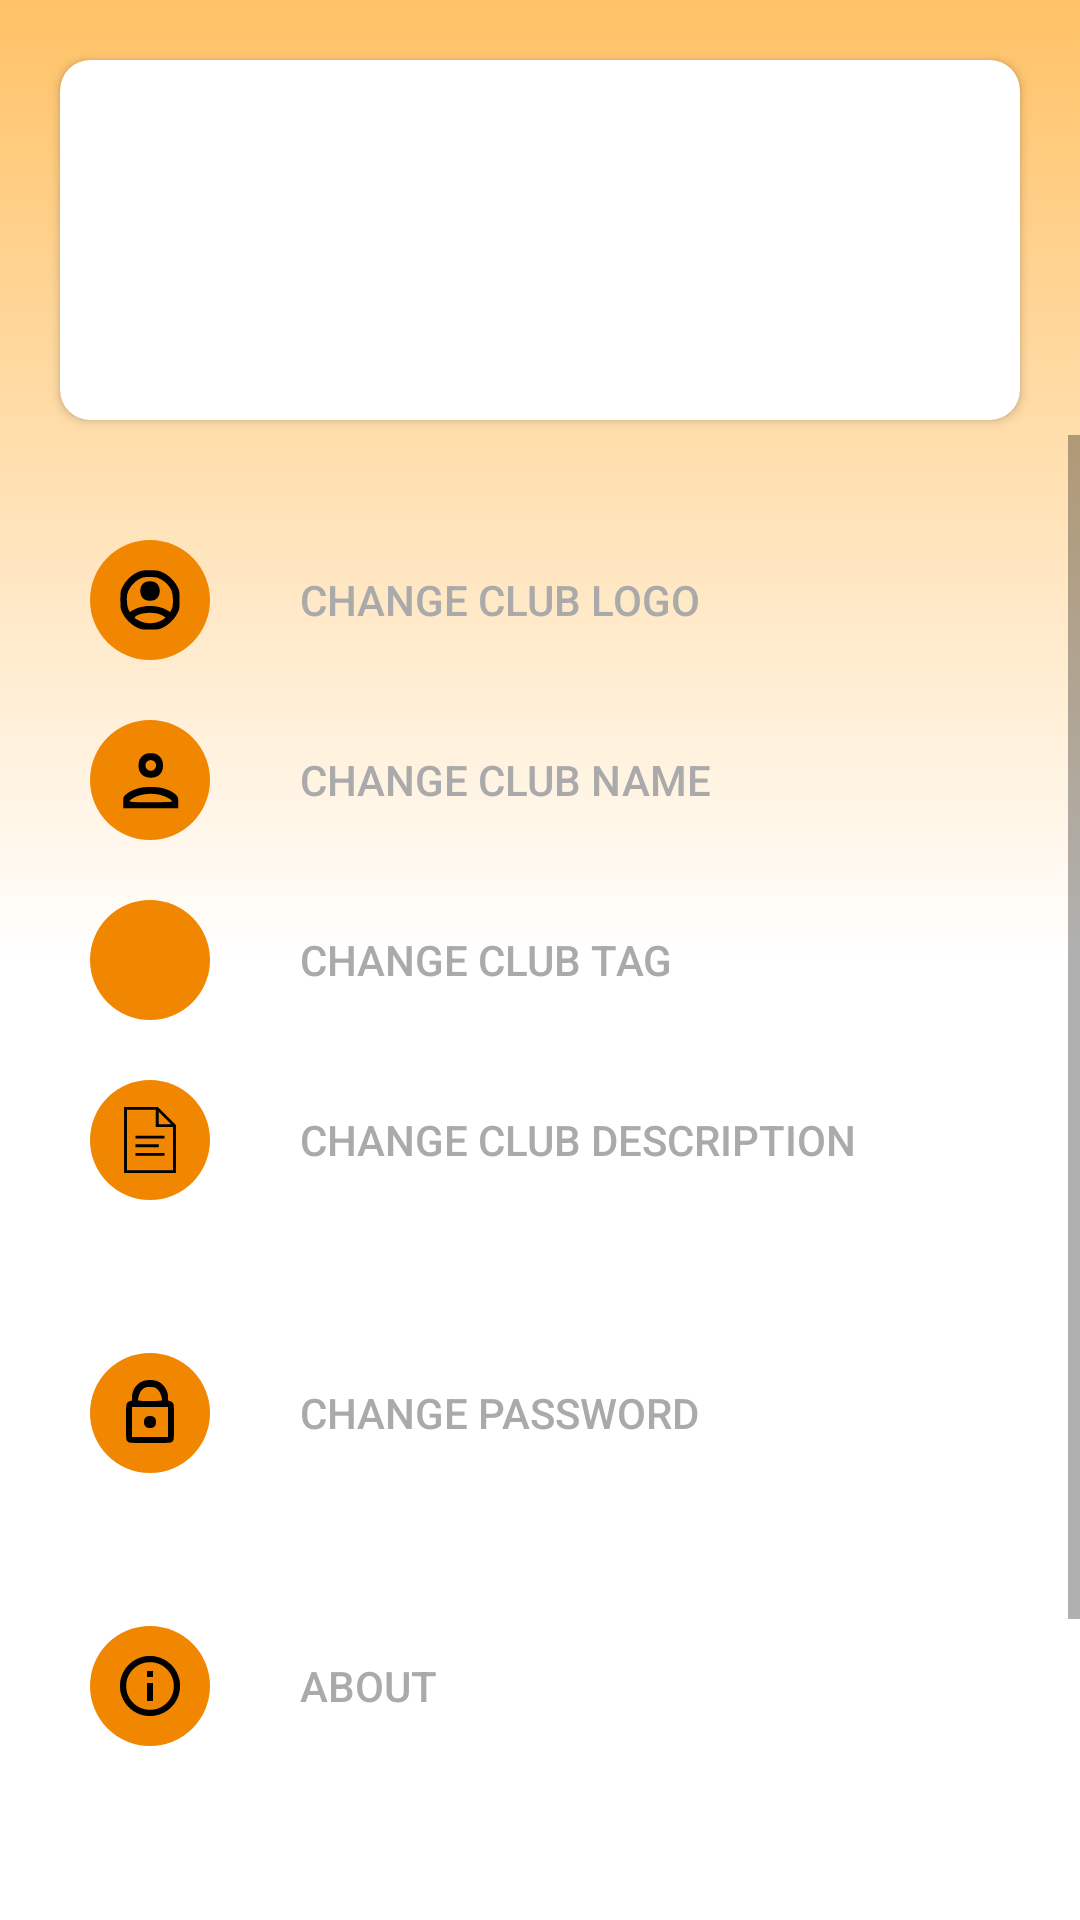

Produce the Android XML layout that renders to this screen, including the resource entries it uses.
<!-- AndroidManifest.xml: application theme Theme.CMS_CLUB_VER_1 -->
<!-- res/layout/fragment_more.xml -->
<?xml version="1.0" encoding="utf-8"?>
<androidx.appcompat.widget.LinearLayoutCompat xmlns:android="http://schemas.android.com/apk/res/android"
    xmlns:app="http://schemas.android.com/apk/res-auto"
    xmlns:tools="http://schemas.android.com/tools"
    android:layout_width="match_parent"
    android:layout_height="match_parent"
    tools:context=".fragment_more"
    android:orientation="vertical"
    android:background="@drawable/orange_gradiant_color">

    <androidx.cardview.widget.CardView
        android:layout_width="match_parent"
        android:layout_height="120dp"
        android:layout_centerHorizontal="true"
        android:layout_marginTop="20dp"
        android:layout_marginBottom="5dp"
        android:layout_marginLeft="20dp"
        android:layout_marginRight="20dp"
        android:layout_gravity="center"
        android:backgroundTint="@color/white"
        android:elevation="80dp"
        android:padding="10dp"
        app:cardCornerRadius="10dp">

        <androidx.constraintlayout.widget.ConstraintLayout
            android:layout_width="match_parent"
            android:layout_height="match_parent"
            android:orientation="horizontal">



        </androidx.constraintlayout.widget.ConstraintLayout>

    </androidx.cardview.widget.CardView>


<ScrollView
    android:layout_width="match_parent"
    android:layout_height="match_parent">


    <LinearLayout
        android:layout_width="match_parent"
        android:layout_height="wrap_content"
        android:orientation="vertical">

        <LinearLayout
            android:layout_width="match_parent"
            android:layout_height="wrap_content"
            android:layout_marginTop="30dp"
            android:orientation="horizontal">


            <ImageButton
                android:layout_width="40dp"
                android:layout_height="40dp"
                android:layout_gravity="center"
                android:layout_marginStart="30dp"
                android:background="@drawable/round_button"
                android:backgroundTint="@color/gray"
                android:src="@drawable/ic_profile_photo"
                tools:ignore="ContentDescription,SpeakableTextPresentCheck,TouchTargetSizeCheck" />

            <androidx.appcompat.widget.AppCompatButton
                android:id="@+id/btn_change_logo"
                android:layout_width="match_parent"
                android:layout_height="50dp"
                android:layout_marginLeft="30dp"
                android:layout_marginRight="30dp"
                android:background="@android:color/transparent"
                android:text="Change club logo"
                android:textAlignment="textStart"
                android:textColor="@android:color/darker_gray"
                android:drawablePadding="12dp"/>

        </LinearLayout>

        <LinearLayout
            android:layout_width="match_parent"
            android:layout_height="wrap_content"
            android:layout_marginTop="10dp"
            android:orientation="horizontal">


            <ImageButton
                android:layout_width="40dp"
                android:layout_height="40dp"
                android:layout_gravity="center"
                android:layout_marginStart="30dp"
                android:background="@drawable/round_button"
                android:backgroundTint="@color/gray"
                android:src="@drawable/ic_username"
                tools:ignore="ContentDescription,SpeakableTextPresentCheck,TouchTargetSizeCheck" />

            <androidx.appcompat.widget.AppCompatButton
                android:id="@+id/btn_change_name"
                android:layout_width="match_parent"
                android:layout_height="50dp"
                android:layout_marginLeft="30dp"
                android:layout_marginRight="30dp"
                android:background="@android:color/transparent"
                android:text="Change club name"
                android:textAlignment="textStart"
                android:textColor="@android:color/darker_gray"
                android:drawablePadding="12dp"/>

        </LinearLayout>



        <LinearLayout
            android:layout_width="match_parent"
            android:layout_height="wrap_content"
            android:layout_marginTop="10dp"
            android:orientation="horizontal">


            <ImageButton
                android:layout_width="40dp"
                android:layout_height="40dp"
                android:layout_gravity="center"
                android:layout_marginStart="30dp"
                android:background="@drawable/round_button"
                android:backgroundTint="@color/gray"
                android:src="@drawable/ic_tag"
                tools:ignore="ContentDescription,SpeakableTextPresentCheck,TouchTargetSizeCheck" />

            <androidx.appcompat.widget.AppCompatButton
                android:id="@+id/btn_change_tag"
                android:layout_width="match_parent"
                android:layout_height="50dp"
                android:layout_marginLeft="30dp"
                android:layout_marginRight="30dp"
                android:background="@android:color/transparent"
                android:text="Change club tag"
                android:textAlignment="textStart"
                android:textColor="@android:color/darker_gray"
                android:drawablePadding="12dp"/>

        </LinearLayout>

        <LinearLayout
            android:layout_width="match_parent"
            android:layout_height="wrap_content"
            android:layout_marginTop="10dp"
            android:orientation="horizontal">


            <ImageButton
                android:layout_width="40dp"
                android:layout_height="40dp"
                android:layout_gravity="center"
                android:layout_marginStart="30dp"
                android:background="@drawable/round_button"
                android:backgroundTint="@color/gray"
                android:src="@drawable/ic_description2"
                tools:ignore="ContentDescription,SpeakableTextPresentCheck,TouchTargetSizeCheck" />

            <androidx.appcompat.widget.AppCompatButton
                android:id="@+id/btn_change_club_description"
                android:layout_width="match_parent"
                android:layout_height="50dp"
                android:layout_marginLeft="30dp"
                android:layout_marginRight="30dp"
                android:background="@android:color/transparent"
                android:text="Change club description"
                android:textAlignment="textStart"
                android:textColor="@android:color/darker_gray"
                android:drawablePadding="12dp"/>

        </LinearLayout>

        <LinearLayout
            android:layout_width="match_parent"
            android:layout_height="1dp"
            android:layout_marginTop="20dp"
            android:layout_marginRight="30dp"
            android:layout_marginLeft="30dp"
            android:background="@color/gray"/>

        <LinearLayout
            android:layout_width="match_parent"
            android:layout_height="wrap_content"
            android:layout_marginTop="20dp"
            android:orientation="horizontal">


            <ImageButton
                android:layout_width="40dp"
                android:layout_height="40dp"
                android:layout_gravity="center"
                android:layout_marginStart="30dp"
                android:background="@drawable/round_button"
                android:backgroundTint="@color/gray"
                android:src="@drawable/ic_lock"
                tools:ignore="ContentDescription,SpeakableTextPresentCheck,TouchTargetSizeCheck" />

            <androidx.appcompat.widget.AppCompatButton
                android:id="@+id/btn_change_password"
                android:layout_width="match_parent"
                android:layout_height="50dp"
                android:layout_marginLeft="30dp"
                android:layout_marginRight="30dp"
                android:background="@android:color/transparent"
                android:text="Change password"
                android:textAlignment="textStart"
                android:textColor="@android:color/darker_gray"
                android:drawablePadding="12dp"/>

        </LinearLayout>

        <LinearLayout
            android:layout_width="match_parent"
            android:layout_height="1dp"
            android:layout_marginTop="20dp"
            android:layout_marginRight="30dp"
            android:layout_marginLeft="30dp"
            android:background="@color/gray"/>


        <LinearLayout
            android:layout_width="match_parent"
            android:layout_height="wrap_content"
            android:layout_marginTop="20dp"
            android:orientation="horizontal">


            <ImageButton
                android:layout_width="40dp"
                android:layout_height="40dp"
                android:layout_gravity="center"
                android:layout_marginStart="30dp"
                android:background="@drawable/round_button"
                android:backgroundTint="@color/gray"
                android:src="@drawable/ic_about"
                tools:ignore="ContentDescription,SpeakableTextPresentCheck,TouchTargetSizeCheck" />

            <androidx.appcompat.widget.AppCompatButton
                android:id="@+id/btn_about"
                android:layout_width="match_parent"
                android:layout_height="50dp"
                android:layout_marginLeft="30dp"
                android:layout_marginRight="30dp"
                android:background="@android:color/transparent"
                android:text="About"
                android:textAlignment="textStart"
                android:textColor="@android:color/darker_gray"
                android:drawablePadding="12dp"/>

        </LinearLayout>

        <RelativeLayout
            android:layout_width="match_parent"
            android:layout_height="match_parent"
            android:layout_marginTop="80dp"
            android:layout_marginBottom="80dp">

            <TextView
                android:layout_width="wrap_content"
                android:layout_height="wrap_content"
                android:layout_alignParentBottom="true"
                android:layout_centerHorizontal="true"
                android:text="App version 1.1" />

        </RelativeLayout>

    </LinearLayout>

</ScrollView>

</androidx.appcompat.widget.LinearLayoutCompat>
<!-- resources referenced by this layout -->
<resources>
  <color name="white">#FFFFFFFF</color>
  <!-- drawable ic_description2 (drawable) -->
  <vector android:height="24dp" android:viewportHeight="50"
      android:viewportWidth="50" android:width="24dp" xmlns:android="http://schemas.android.com/apk/res/android">
      <path android:fillColor="#00000000"
          android:pathData="M41,15L30,15 30,4"
          android:strokeColor="#000000" android:strokeLineCap="round" android:strokeWidth="2"/>
      <path android:fillColor="#00000000"
          android:pathData="M42,47L8,47 8,3 30,3 42,15z"
          android:strokeColor="#000000" android:strokeLineCap="round" android:strokeWidth="2"/>
      <path android:fillColor="#000000" android:pathData="M15,22H35V24H15zM15,34H35V36H15zM15,28H31V30H15z"/>
  </vector>
  <!-- drawable ic_username (drawable) -->
  <vector xmlns:android="http://schemas.android.com/apk/res/android"
      android:width="24dp"
      android:height="24dp"
      android:viewportWidth="94"
      android:viewportHeight="94">
    <path
        android:pathData="M39.2,14c-4.8,3 -7.2,7.5 -7.2,14 0,10 6,16 16,16 10,-0 16,-6 16,-16 0,-6.5 -2.4,-11 -7.2,-14 -4.5,-2.7 -13.1,-2.7 -17.6,-0zM53,23c4.3,4.3 1.1,12 -5,12 -3.8,-0 -7,-3.2 -7,-7 0,-3.8 3.2,-7 7,-7 1.7,-0 3.9,0.9 5,2z"
        android:fillColor="#000000"
        android:strokeColor="#00000000"/>
    <path
        android:pathData="M33.5,57.4c-7.4,1.8 -14.6,5.3 -18.2,8.8 -3.1,3 -3.3,3.6 -3.3,10.5l0,7.3 36,-0 36,-0 0,-6.9c0,-6 -0.3,-7.4 -2.6,-10.1 -3.3,-3.9 -10.5,-7.6 -18.6,-9.5 -7.5,-1.8 -22.4,-1.8 -29.3,-0.1zM62.2,67c6.7,2 12.8,5.6 13.6,7.7 0.3,1 -5.7,1.3 -27.8,1.3 -30.2,-0 -30.9,-0.1 -24,-4.8 9,-6.1 26.1,-8 38.2,-4.2z"
        android:fillColor="#000000"
        android:strokeColor="#00000000"/>
  </vector>
  <!-- drawable orange_gradiant_color (drawable) -->
  <?xml version="1.0" encoding="utf-8"?>
  <selector xmlns:android="http://schemas.android.com/apk/res/android">
      <item>
          <shape>
              <gradient
                  android:startColor="#ffc266"
                  android:centerColor="@color/white"
                  android:endColor="@color/white"
                  android:angle="270"/>
          </shape>
      </item>
  </selector>
  <!-- drawable round_button (drawable) -->
  <?xml version="1.0" encoding="utf-8"?>
  <shape xmlns:android="http://schemas.android.com/apk/res/android">
  
      <corners android:radius="300dp"/>
      <solid android:color="#f18600"/>
  
  </shape>
  <style name="Theme.CMS_CLUB_VER_1" parent="Theme.MaterialComponents.DayNight.NoActionBar">
          
          <item name="colorPrimary">#f18600</item>
          <item name="colorPrimaryVariant">#f18600</item>
          <item name="colorOnPrimary">@color/white</item>
          
          <item name="colorSecondary">@color/teal_200</item>
          <item name="colorSecondaryVariant">@color/teal_700</item>
          <item name="colorOnSecondary">@color/black</item>
          
          <item name="android:statusBarColor" tools:targetApi="l">@android:color/white</item>
          
      </style>
  <color name="teal_200">#FF03DAC5</color>
  <color name="teal_700">#FF018786</color>
  <color name="black">#FF000000</color>
</resources>
